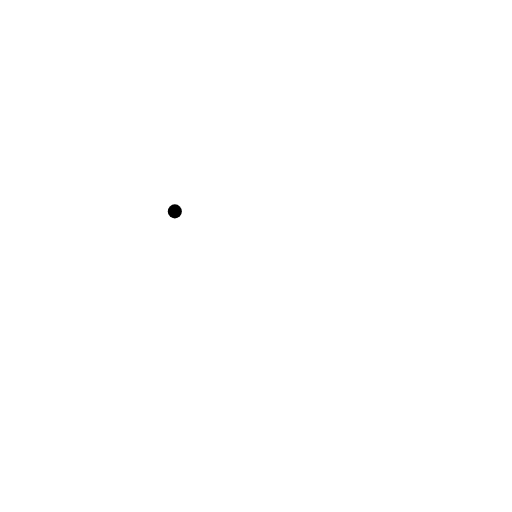
t = 0.00 s
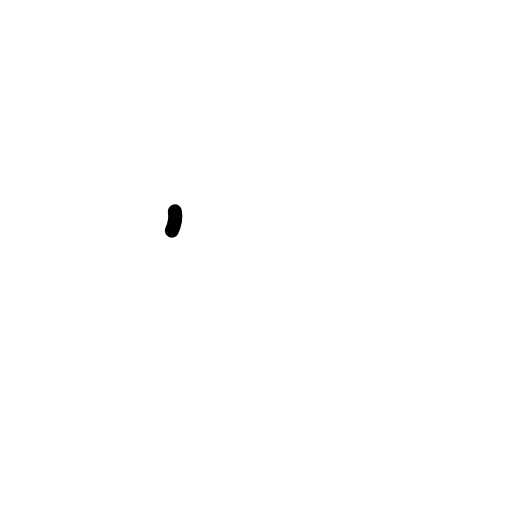
t = 0.38 s
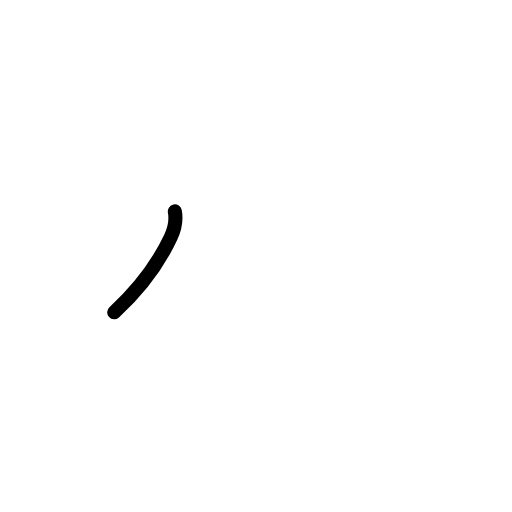
t = 0.75 s
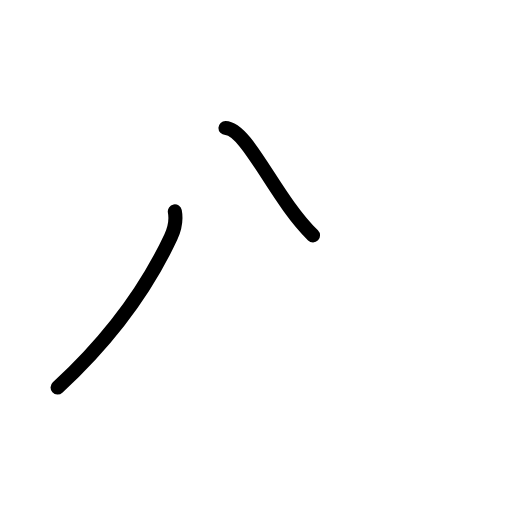
t = 1.25 s
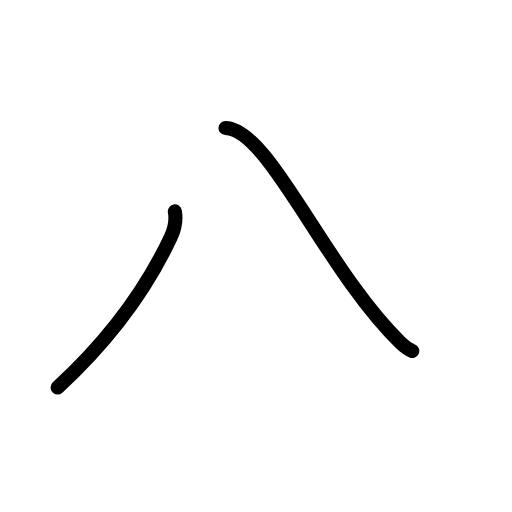
t = 1.63 s
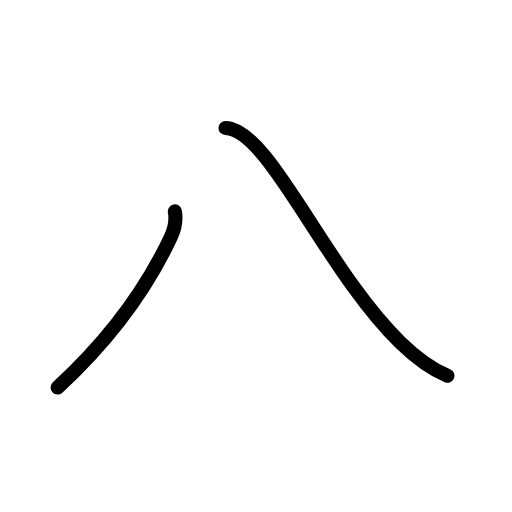
t = 2.00 s

The animated SVG that drew these frames (rendered in a browser with its animation timeline set to each time). Animation: 5 SMIL elements (animate=5); one cycle of 2.00 s.

<?xml version="1.0" encoding="UTF-8"?>
<!--
AniKanjiVG is licensed by CC-BY-SA Paul C. Sommerhoff (https://bitbucket.org/sommerhoff/anikanjivg).
AniKanjiVG uses KanjiVG which is licensed by CC-BY-SA Ulrich Apel (http://kanjivg.tagaini.net).
See also http://creativecommons.org/licenses/by-sa/3.0/
-->
<svg xmlns:kvg='http://kanjivg.tagaini.net' xmlns='http://www.w3.org/2000/svg' width='109' height='109' viewBox='0 0 109 109' style='fill:none;stroke:#000000;stroke-width:3;stroke-linecap:round;stroke-linejoin:round;' id="kvg:kanji_0516b"><g id="kvg:0516b" kvg:element="八" kvg:radical="general"><g id="kvg:0516b-g1" kvg:position="left"><path id="kvg:0516b-s1" kvg:type="㇒" d="M37.22,45c0.28,1.5,0.2,3.21-0.86,5.48c-4.23,9.02-11.48,20.4-24.1,32.02"><animate attributeName="d" begin="0.0s" dur="0.5s" from="M37.22,45C37.22,45,37.22,45,37.22,45" to="M37.22,45c0.28,1.5,0.2,3.21-0.86,5.48" />
<animate attributeName="d" begin="0.5s" dur="0.5s" from="M37.22,45c0.28,1.5,0.2,3.21-0.86,5.48c0,0,0,0,0,0,0" to="M37.22,45c0.28,1.5,0.2,3.21-0.86,5.48c-4.23,9.02-11.48,20.4-24.1,32.02" />
</path>
</g>
<g id="kvg:0516b-g2" kvg:position="right"><path id="kvg:0516b-s2" kvg:type="㇏" d="M48,27.25c9.38,0.25,21.12,30,37.27,45.72c3.79,3.69,6.73,5.66,9.98,7.03"><animate attributeName="d" begin="1.0s" dur="0.5s" from="M48,27.25C48,27.25,48,27.25,48,27.25" to="M48,27.25c9.38,0.25,21.12,30,37.27,45.72" />
<animate attributeName="d" begin="1.5s" dur="0.5s" from="M48,27.25c9.38,0.25,21.12,30,37.27,45.72c0,0,0,0,0,0,0" to="M48,27.25c9.38,0.25,21.12,30,37.27,45.72c3.79,3.69,6.73,5.66,9.98,7.03" />
<animate attributeName="d" begin="0s" dur="1.0s" from="M-100,-100" to="M-100,-100" />
</path>
</g>
</g>
</svg>
